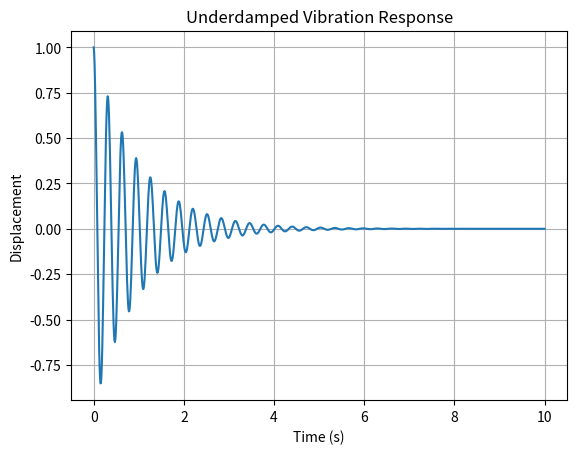

Generate this figure with matplotlib:
import numpy as np
import matplotlib.pyplot as plt

mass: float = 5.0  # kg
stiffness: float = 2000.0  # N/m
damping: float = 10.0  # Ns/m
damping_ratio: float = damping / (2 * np.sqrt(mass * stiffness))  # Corrected

def underdamped_solution(mass, stiffness, damping, R, phi):
    system_type = "Underdamped"
    t = np.linspace(0, 10, 1000)
    wn = np.sqrt(stiffness / mass)
    zeta = damping / (2 * mass * wn)
    wd = wn * np.sqrt(1 - zeta**2)
    solution = R * np.exp(-zeta * wn * t) * np.cos(wd * t - phi)
    
    plt.plot(t, solution)
    plt.title(f'{system_type} Vibration Response')
    plt.xlabel('Time (s)')
    plt.ylabel('Displacement')
    plt.grid(True)
    plt.savefig('underdamped_response.png', dpi=150, bbox_inches='tight')
    plt.show()

def critically_damped_solution(mass, stiffness, damping, A, B):
    system_type = "Critically Damped"   
    t = np.linspace(0, 10, 1000)
    wn = np.sqrt(stiffness / mass)
    solution = (A + B * t) * np.exp(-wn * t)
    
    plt.plot(t, solution)
    plt.title(f'{system_type} Vibration Response')
    plt.xlabel('Time (s)')
    plt.ylabel('Displacement')
    plt.grid(True)
    plt.savefig('critically_damped_response.png', dpi=150, bbox_inches='tight')
    plt.show()

def overdamped_solution(mass, stiffness, damping, A, B):
    system_type = "Overdamped"
    t = np.linspace(0, 10, 1000)
    discr = damping**2 - 4 * mass * stiffness
    if discr <= 0:
        raise ValueError("Discriminant is not positive; system is not overdamped.")
    r1 = (-damping + np.sqrt(discr)) / (2 * mass)
    r2 = (-damping - np.sqrt(discr)) / (2 * mass)
    solution = A * np.exp(r1 * t) + B * np.exp(r2 * t)
    
    plt.plot(t, solution)
    plt.title(f'{system_type} Vibration Response')
    plt.xlabel('Time (s)')
    plt.ylabel('Displacement')
    plt.grid(True)
    plt.savefig('overdamped_response.png', dpi=150, bbox_inches='tight')
    plt.show()

def main():
    if damping_ratio < 1:
        underdamped_solution(mass, stiffness, damping, R=1.0, phi=0.0)
    elif damping_ratio == 1:
        critically_damped_solution(mass, stiffness, damping, A=1.0, B=0.0)
    else:
        overdamped_solution(mass, stiffness, damping, A=1.0, B=0.0)

if __name__ == "__main__":
    main()
